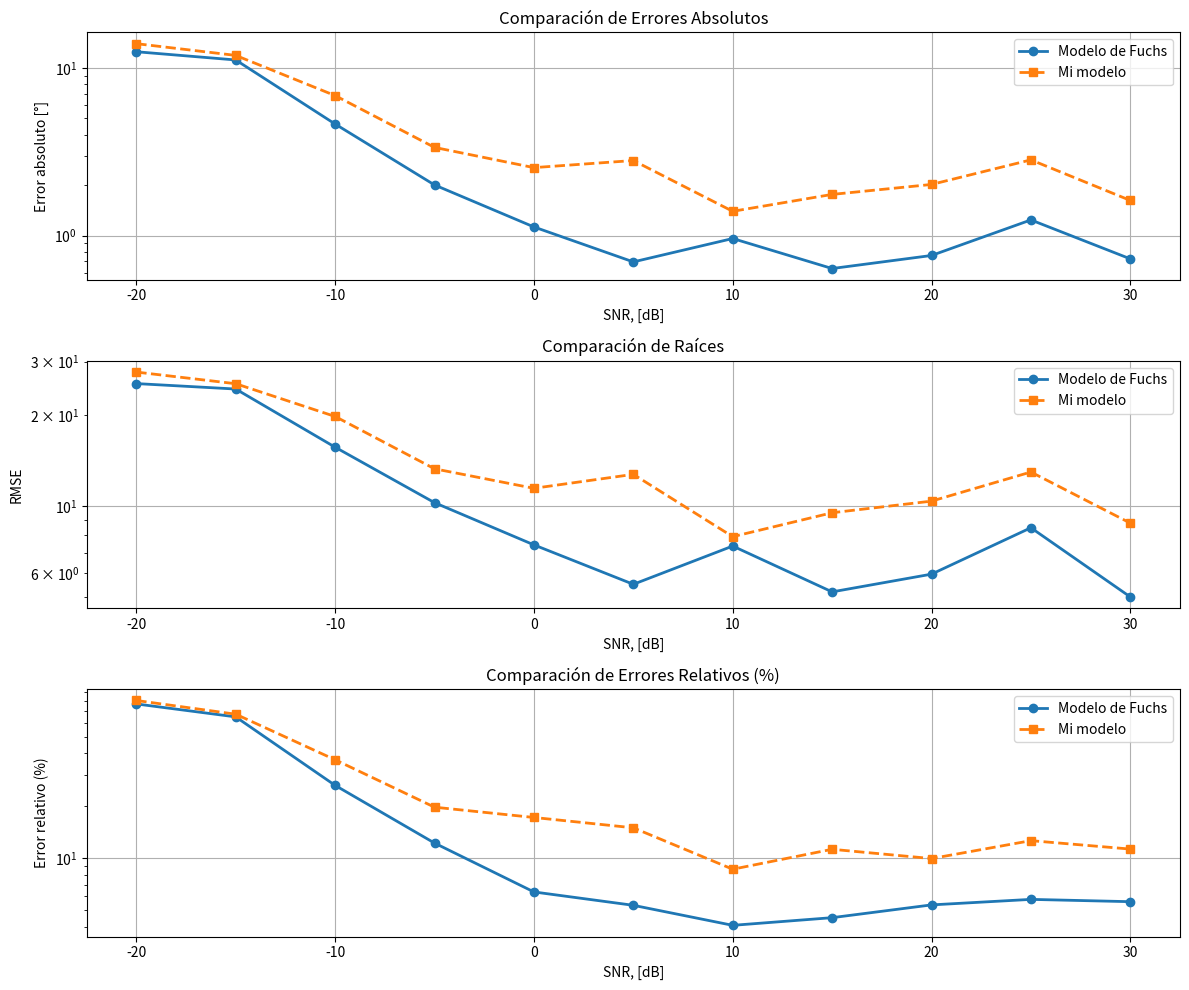

Write Python code to recreate this figure.
import numpy as np
import matplotlib.pyplot as plt

# ============================
# === 1. Datos del Sistema 1 ==
# ============================
errores_abs_1 = np.array([
    12.491638795986622, 11.155932203389831, 4.626262626262626, 2.0033783783783785,
    1.125, 0.6959459459459459, 0.959731543624161, 0.6354515050167224,
    0.7601351351351351, 1.239057239057239, 0.725752508361204
])

raices_1 = np.array([
    25.38695506430785, 24.353907705188103, 15.631544314781397,
    10.241223220945068, 7.424105800618382, 5.496752287877426,
    7.357398530140468, 5.18792568030052, 5.938889472221663,
    8.458918340567298, 4.991953324095664
])

errores_rel_1 = np.array([
    77.15897357484008, 64.97418717641808, 26.16951947476621, 12.163340192807885,
    6.356785688974804, 5.323016993282573, 4.079853113858246, 4.517189587353225,
    5.352089747815204, 5.7589146132415605, 5.58573302447802
])

# ============================
# === 2. Datos del Sistema 2 ==
# ============================
errores_abs_2 = np.array([
    13.956375838926174, 11.878787878787879, 6.837837837837838, 3.3557046979865772,
    2.5418060200668897, 2.802675585284281, 1.3945578231292517, 1.7591973244147157,
    2.016949152542373, 2.8277027027027026, 1.6195286195286196
])

raices_2 = np.array([
    27.71436195523647, 25.360747478935934, 19.756683188537618, 13.257359305592338,
    11.425968835030817, 12.709352390698543, 7.903411764913504, 9.483654279467505,
    10.361912505383877, 12.936067282396682, 8.764545560566658
])

errores_rel_2 = np.array([
    80.79139670095577, 67.33346826590338, 36.756171856447345, 19.58851855106026,
    17.088404119508564, 14.896672465329265, 8.594683879678314, 11.199768048637187,
    9.90169817082386, 12.562289321702691, 11.231428934930447
])

# ==========================================
# === 3. Eje X (definido por el usuario) ===
# ==========================================
# x = np.arange(1, 12)  # Por ejemplo, 1 a 11
x=[-20,-15,-10,-5,0,5,10,15,20,25,30]

# ==========================================
# === 4. Graficar comparaciones ============
# ==========================================

plt.figure(figsize=(12, 10))

# --- Variable 1: Errores absolutos ---
plt.subplot(3, 1, 1)
plt.plot(x, errores_abs_1, 'o-', label='Modelo de Fuchs', linewidth=2)
plt.plot(x, errores_abs_2, 's--', label='Mi modelo', linewidth=2)
plt.title('Comparación de Errores Absolutos')
plt.xlabel("SNR, [dB]")
plt.ylabel('Error absoluto [°]')
plt.legend()
plt.yscale("log")
plt.grid(True)

# --- Variable 2: Raíces ---
plt.subplot(3, 1, 2)
plt.plot(x, raices_1, 'o-', label='Modelo de Fuchs', linewidth=2)
plt.plot(x, raices_2, 's--', label='Mi modelo', linewidth=2)
plt.title('Comparación de Raíces')
plt.xlabel("SNR, [dB]")
plt.ylabel('RMSE')
plt.yscale("log")
plt.legend()
plt.grid(True)

# --- Variable 3: Errores relativos ---
plt.subplot(3, 1, 3)
plt.plot(x, errores_rel_1, 'o-', label='Modelo de Fuchs', linewidth=2)
plt.plot(x, errores_rel_2, 's--', label='Mi modelo', linewidth=2)
plt.title('Comparación de Errores Relativos (%)')
plt.xlabel("SNR, [dB]")
plt.ylabel('Error relativo (%)')
plt.legend()
plt.yscale("log")
plt.grid(True)

plt.tight_layout()
plt.show()
